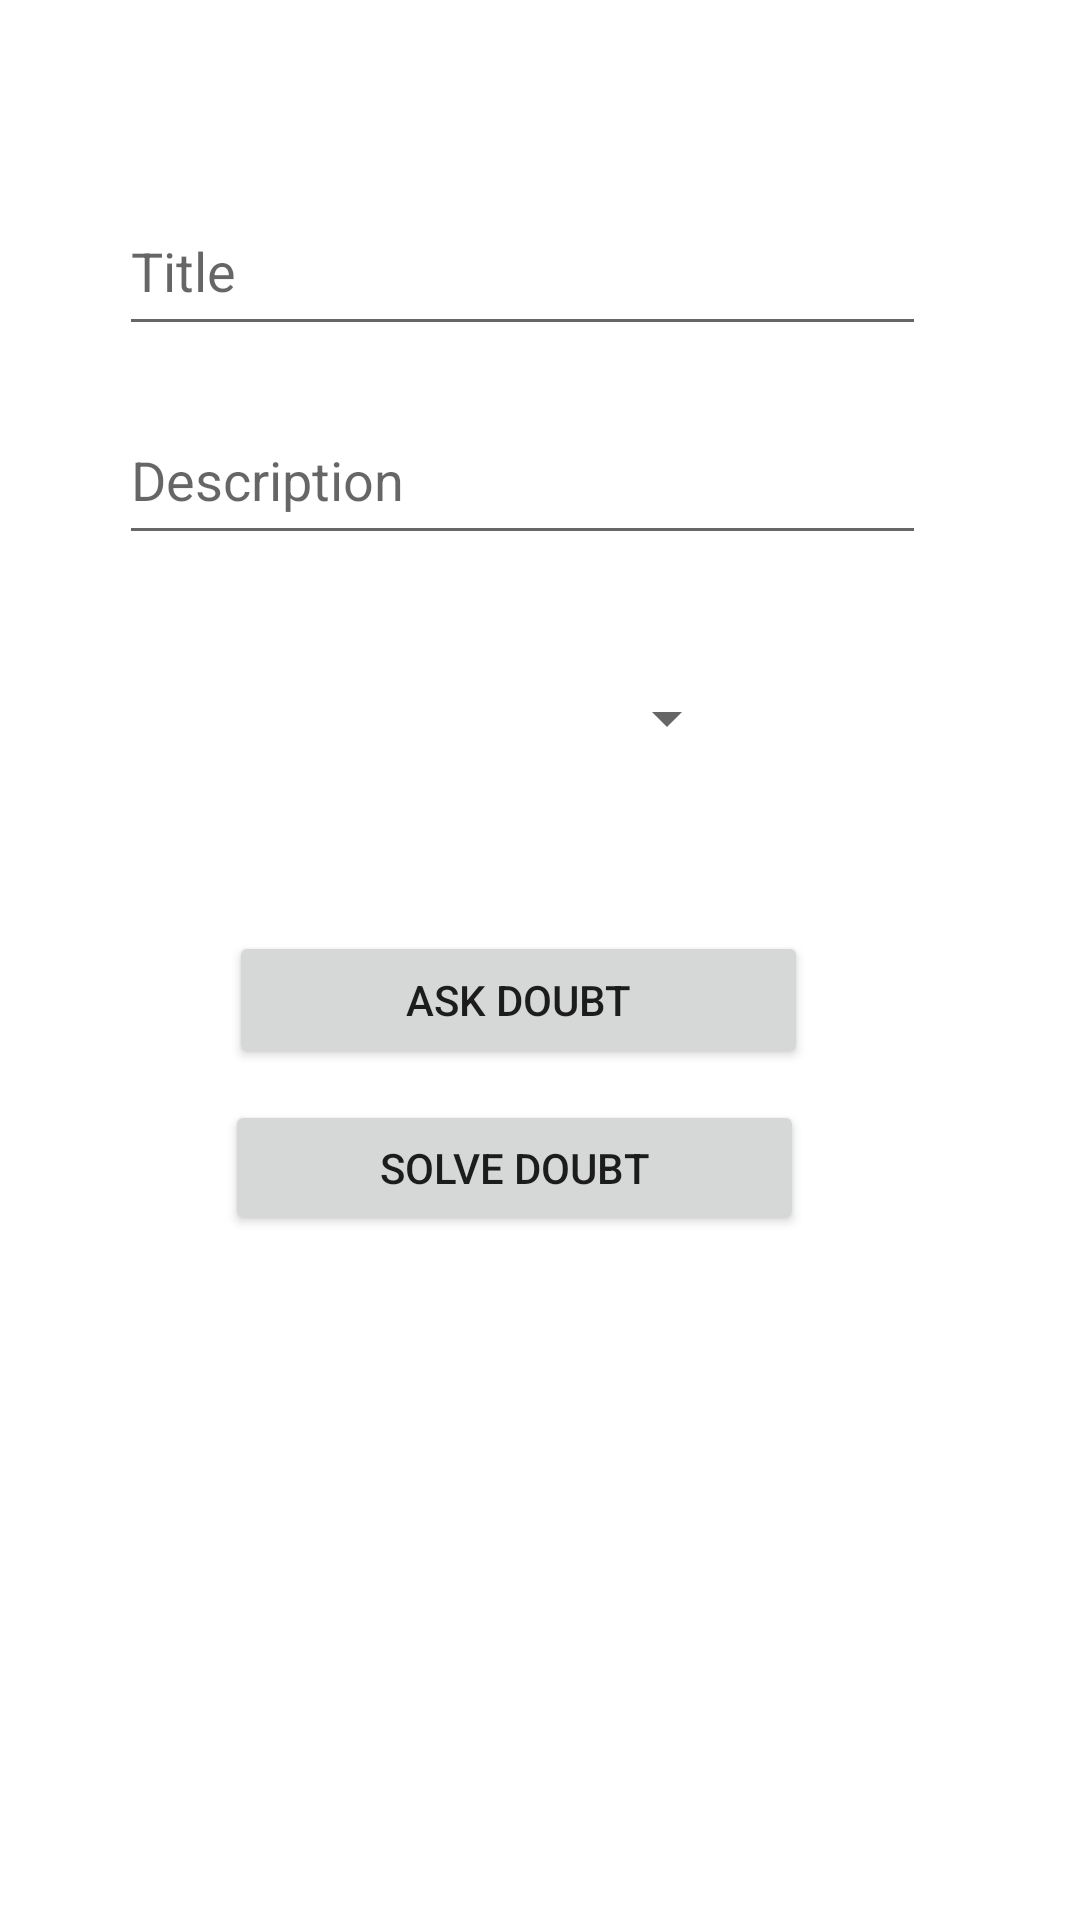

Reconstruct the res/layout file that produces this screen, plus the resources it refers to.
<!-- AndroidManifest.xml: application theme Theme.TestNinjaDemo -->
<!-- res/layout/activity_main.xml -->
<?xml version="1.0" encoding="utf-8"?>
<androidx.constraintlayout.widget.ConstraintLayout xmlns:android="http://schemas.android.com/apk/res/android"
    xmlns:app="http://schemas.android.com/apk/res-auto"
    xmlns:tools="http://schemas.android.com/tools"
    android:layout_width="match_parent"
    android:layout_height="match_parent"
    tools:context=".MainActivity">


    <EditText
        android:id="@+id/etTitle"
        android:layout_width="269dp"
        android:layout_height="53dp"
        android:ems="10"
        android:inputType="textPersonName"
        android:hint="@string/title"
        app:layout_constraintBottom_toBottomOf="parent"
        app:layout_constraintEnd_toEndOf="parent"
        app:layout_constraintHorizontal_bias="0.436"
        app:layout_constraintStart_toStartOf="parent"
        app:layout_constraintTop_toTopOf="parent"
        app:layout_constraintVertical_bias="0.106" />

    <EditText
        android:id="@+id/etDescription"
        android:layout_width="269dp"
        android:layout_height="53dp"
        android:ems="10"
        android:hint="@string/description"
        android:inputType="textPersonName"
        app:layout_constraintBottom_toBottomOf="parent"
        app:layout_constraintEnd_toEndOf="parent"
        app:layout_constraintHorizontal_bias="0.436"
        app:layout_constraintStart_toStartOf="parent"
        app:layout_constraintTop_toTopOf="parent"
        app:layout_constraintVertical_bias="0.225" />

    <Button
        android:id="@+id/btnAsk"
        android:layout_width="193dp"
        android:layout_height="46dp"
        android:text="Ask Doubt"
        app:layout_constraintBottom_toBottomOf="parent"
        app:layout_constraintEnd_toEndOf="parent"
        app:layout_constraintHorizontal_bias="0.458"
        app:layout_constraintStart_toStartOf="parent"
        app:layout_constraintTop_toBottomOf="@+id/subSpinner"
        app:layout_constraintVertical_bias="0.143" />

    <Spinner
        android:id="@+id/subSpinner"
        android:layout_width="158dp"
        android:layout_height="47dp"
        app:layout_constraintBottom_toBottomOf="parent"
        app:layout_constraintEnd_toEndOf="parent"
        app:layout_constraintHorizontal_bias="0.438"
        app:layout_constraintStart_toStartOf="parent"
        app:layout_constraintTop_toTopOf="parent"
        app:layout_constraintVertical_bias="0.364" />

    <Button
        android:id="@+id/btnSolveDoubt"
        android:layout_width="193dp"
        android:layout_height="45dp"
        android:text="Solve Doubt"
        app:layout_constraintBottom_toBottomOf="parent"
        app:layout_constraintEnd_toEndOf="parent"
        app:layout_constraintHorizontal_bias="0.449"
        app:layout_constraintStart_toStartOf="parent"
        app:layout_constraintTop_toBottomOf="@+id/subSpinner"
        app:layout_constraintVertical_bias="0.312" />


</androidx.constraintlayout.widget.ConstraintLayout>
<!-- resources referenced by this layout -->
<resources>
  <string name="description">Description</string>
  <string name="title">Title</string>
  <style name="Theme.TestNinjaDemo" parent="Theme.MaterialComponents.DayNight.DarkActionBar">
          
          <item name="colorPrimary">@color/purple_500</item>
          <item name="colorPrimaryVariant">@color/purple_700</item>
          <item name="colorOnPrimary">@color/white</item>
          
          <item name="colorSecondary">@color/teal_200</item>
          <item name="colorSecondaryVariant">@color/teal_700</item>
          <item name="colorOnSecondary">@color/black</item>
          
          <item name="android:statusBarColor" tools:targetApi="l">?attr/colorPrimaryVariant</item>
          
      </style>
  <color name="purple_500">#EA7773</color>
  <color name="purple_700">#EA7773</color>
  <color name="white">#FFFFFFFF</color>
  <color name="teal_200">#FF03DAC5</color>
  <color name="teal_700">#FF018786</color>
  <color name="black">#FF000000</color>
</resources>
